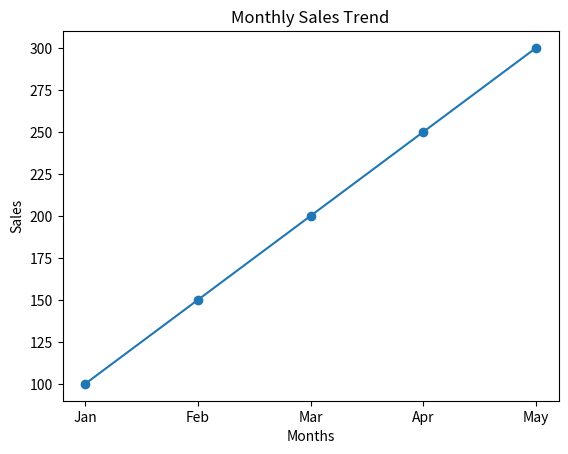

This figure's Python source:
import numpy as np
import pandas as pd
import matplotlib.pyplot as plt
sales=np.array([100,150,200,250,300])
months=["Jan","Feb","Mar","Apr","May"]

df=pd.DataFrame({"Month":months,"Sales":sales})
print(df)

#line graph
plt.plot(df["Month"],df["Sales"],marker='o')
plt.xlabel("Months")
plt.ylabel("Sales")
plt.title("Monthly Sales Trend")
plt.show()
